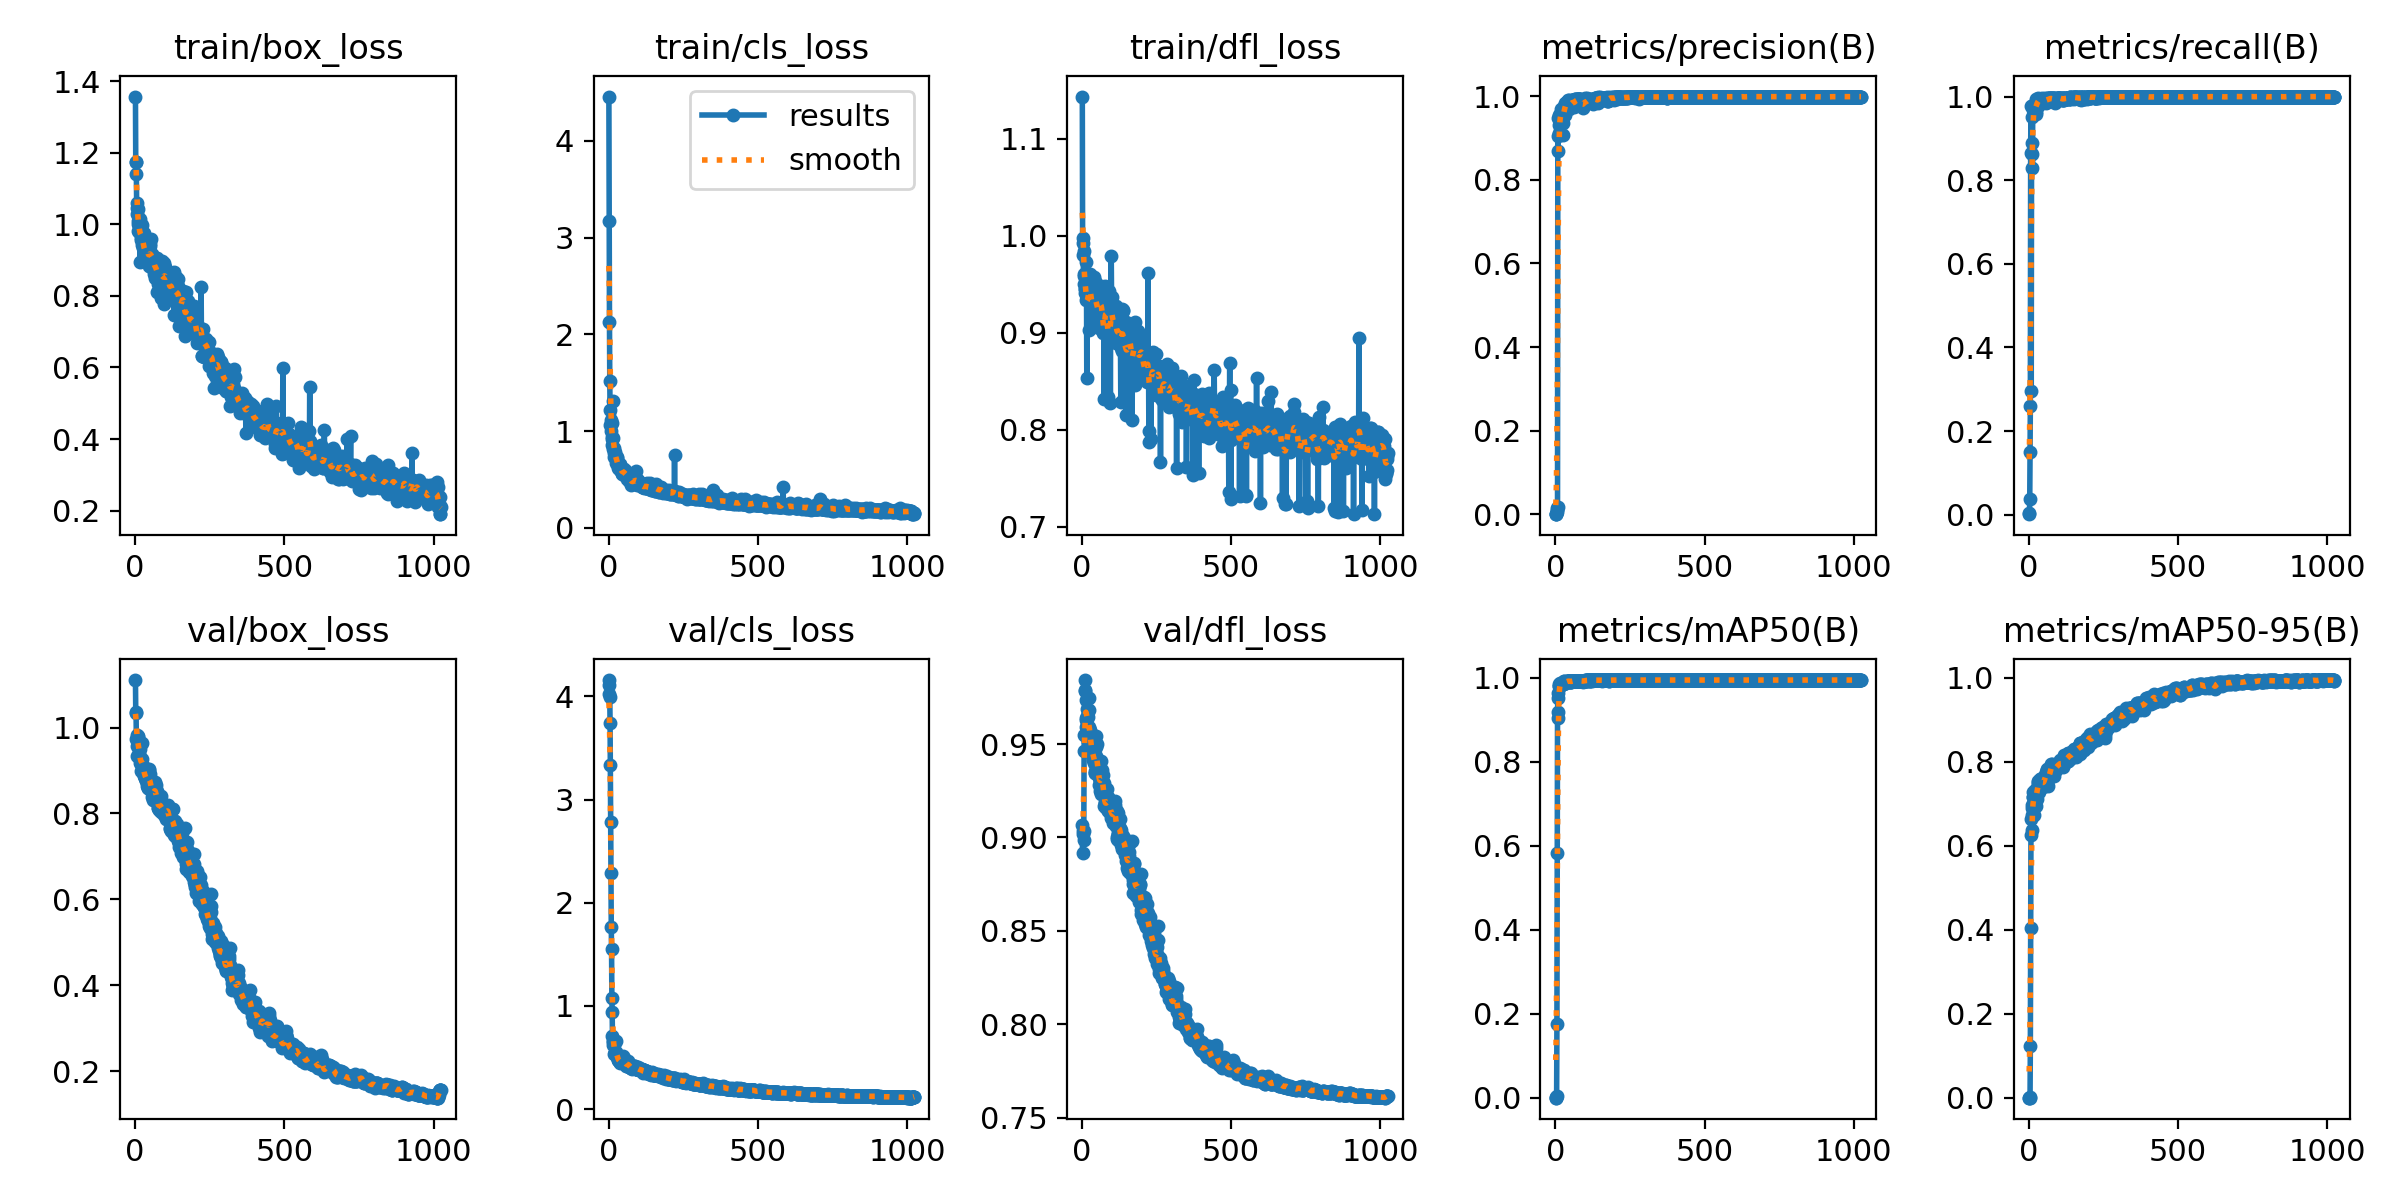

The table this chart was drawn from, first rows:
epoch, time, train/box_loss, train/cls_loss, train/dfl_loss, metrics/precision(B), metrics/recall(B), metrics/mAP50(B), metrics/mAP50-95(B), val/box_loss, val/cls_loss, val/dfl_loss, lr/pg0, lr/pg1, lr/pg2
1, 6.369, 1.357, 4.457, 1.144, 1e-05, 0.00128, 1e-05, 0, 1.111, 4.158, 0.9067, 0.0001222, 0.0001222, 0.0001222
2, 10.45, 1.174, 3.175, 0.998, 5e-05, 0.00383, 2e-05, 1e-05, 1.037, 4.113, 0.8917, 0.0002553, 0.0002553, 0.0002553
3, 14.2, 1.174, 2.123, 0.9799, 0.00134, 0.03808, 0.00084, 0.00038, 1.035, 4.02, 0.9032, 0.0003881, 0.0003881, 0.0003881
4, 18.41, 1.141, 1.521, 0.9931, 0.00585, 0.1489, 0.0045, 0.00183, 0.9739, 3.99, 0.9018, 0.0005207, 0.0005207, 0.0005207
5, 22.22, 1.059, 1.221, 0.9502, 0.00949, 0.2606, 0.1759, 0.123, 0.9573, 3.74, 0.8984, 0.000653, 0.000653, 0.000653
6, 25.91, 1.044, 1.066, 0.9589, 0.01362, 0.8639, 0.5835, 0.4047, 0.934, 3.334, 0.9037, 0.000785, 0.000785, 0.000785
7, 29.78, 1.028, 1.115, 0.9608, 0.01611, 0.9763, 0.9038, 0.6265, 0.9831, 2.785, 0.9464, 0.0009168, 0.0009168, 0.0009168
8, 33.61, 1.044, 1.076, 0.9839, 0.9044, 0.2962, 0.9532, 0.6628, 0.962, 2.29, 0.9549, 0.001048, 0.001048, 0.001048
9, 37.6, 0.9803, 1.006, 0.9415, 0.8686, 0.8628, 0.9181, 0.6377, 0.9793, 1.762, 0.9789, 0.001102, 0.001102, 0.001102
10, 41.39, 1.002, 1.08, 0.9449, 0.9483, 0.8897, 0.9648, 0.6733, 0.9777, 1.554, 0.9842, 0.001101, 0.001101, 0.001101
11, 45.33, 1.01, 0.9354, 0.945, 0.9319, 0.9519, 0.9808, 0.6968, 0.9738, 1.08, 0.9781, 0.0011, 0.0011, 0.0011
12, 49.52, 1.009, 0.9171, 0.942, 0.9562, 0.8292, 0.9805, 0.6892, 0.9352, 0.9369, 0.9627, 0.001099, 0.001099, 0.001099
13, 53.37, 0.9798, 0.8573, 0.973, 0.9123, 0.9672, 0.985, 0.7165, 0.9474, 0.7058, 0.9639, 0.001098, 0.001098, 0.001098
14, 57.31, 0.9952, 0.9264, 0.9338, 0.938, 0.9723, 0.986, 0.7162, 0.9383, 0.6632, 0.9736, 0.001097, 0.001097, 0.001097
15, 61.21, 1.015, 0.8144, 0.9605, 0.9552, 0.9808, 0.988, 0.7287, 0.917, 0.6489, 0.9589, 0.001096, 0.001096, 0.001096
16, 65, 0.8951, 1.307, 0.8538, 0.9569, 0.9677, 0.98, 0.6737, 0.9509, 0.6254, 0.9689, 0.001095, 0.001095, 0.001095
17, 68.68, 1.004, 0.825, 0.9345, 0.9459, 0.9649, 0.9858, 0.7215, 0.9276, 0.6332, 0.9602, 0.001094, 0.001094, 0.001094
18, 72.49, 0.9804, 0.7763, 0.9439, 0.9694, 0.9691, 0.986, 0.7202, 0.9141, 0.5374, 0.9651, 0.001093, 0.001093, 0.001093
19, 76.34, 0.9631, 0.7341, 0.9389, 0.9553, 0.972, 0.9843, 0.725, 0.917, 0.6219, 0.9646, 0.001092, 0.001092, 0.001092
20, 80.31, 0.9854, 0.7637, 0.9567, 0.957, 0.97, 0.9837, 0.7159, 0.9203, 0.5397, 0.9594, 0.001091, 0.001091, 0.001091
21, 83.97, 0.9576, 0.7849, 0.941, 0.9618, 0.9806, 0.9845, 0.733, 0.8996, 0.5489, 0.9509, 0.00109, 0.00109, 0.00109
22, 87.73, 0.9436, 0.7561, 0.9033, 0.9626, 0.9739, 0.9883, 0.6982, 0.9266, 0.5409, 0.9682, 0.001088, 0.001088, 0.001088
23, 91.45, 0.9701, 0.752, 0.9496, 0.9624, 0.9628, 0.9871, 0.7183, 0.9136, 0.5441, 0.9592, 0.001087, 0.001087, 0.001087
24, 95.25, 0.9976, 0.7268, 0.9582, 0.9066, 0.9578, 0.9849, 0.6942, 0.9648, 0.6607, 0.9748, 0.001086, 0.001086, 0.001086
25, 98.9, 0.9574, 0.7225, 0.9484, 0.9353, 0.9941, 0.9876, 0.7244, 0.9098, 0.5219, 0.9521, 0.001085, 0.001085, 0.001085
26, 102.8, 0.9353, 0.6755, 0.9359, 0.9613, 0.9762, 0.9861, 0.7127, 0.9046, 0.5528, 0.9575, 0.001084, 0.001084, 0.001084
27, 106.9, 0.9655, 0.7379, 0.9473, 0.9601, 0.9916, 0.986, 0.7357, 0.8944, 0.5287, 0.9497, 0.001083, 0.001083, 0.001083
28, 110.9, 0.948, 0.6889, 0.9603, 0.958, 0.9918, 0.9872, 0.7204, 0.9084, 0.5215, 0.9572, 0.001082, 0.001082, 0.001082
29, 114.5, 0.9086, 0.7223, 0.9443, 0.9716, 0.9771, 0.9918, 0.7525, 0.8881, 0.5096, 0.9488, 0.001081, 0.001081, 0.001081
30, 118.5, 0.9066, 0.6557, 0.9354, 0.977, 0.9815, 0.9923, 0.748, 0.8982, 0.4981, 0.9513, 0.00108, 0.00108, 0.00108
31, 122.3, 0.9749, 0.6392, 0.9265, 0.9559, 0.9965, 0.9898, 0.7435, 0.906, 0.4937, 0.9504, 0.001079, 0.001079, 0.001079
32, 126.2, 0.9185, 0.6219, 0.9304, 0.9722, 0.9922, 0.9901, 0.7537, 0.8823, 0.472, 0.9453, 0.001078, 0.001078, 0.001078
33, 130, 0.9255, 0.6607, 0.9328, 0.9839, 0.9868, 0.989, 0.7483, 0.8843, 0.4723, 0.9441, 0.001077, 0.001077, 0.001077
34, 133.9, 0.9001, 0.6117, 0.9317, 0.98, 0.9907, 0.988, 0.7441, 0.8829, 0.4687, 0.9449, 0.001076, 0.001076, 0.001076
35, 137.8, 0.9312, 0.618, 0.9144, 0.9792, 0.9953, 0.9903, 0.7272, 0.8889, 0.4747, 0.9469, 0.001074, 0.001074, 0.001074
36, 141.6, 0.956, 0.6147, 0.9389, 0.9849, 0.9927, 0.9908, 0.7584, 0.8775, 0.4673, 0.9455, 0.001073, 0.001073, 0.001073
37, 145.5, 0.9339, 0.6393, 0.9247, 0.983, 0.9925, 0.9907, 0.7458, 0.8842, 0.4564, 0.9444, 0.001072, 0.001072, 0.001072
38, 149.2, 0.9338, 0.6468, 0.9279, 0.9871, 0.9884, 0.9919, 0.7505, 0.8752, 0.4804, 0.9413, 0.001071, 0.001071, 0.001071
39, 152.9, 0.9557, 0.6579, 0.9576, 0.9875, 0.9829, 0.9921, 0.7476, 0.8942, 0.4491, 0.9462, 0.00107, 0.00107, 0.00107
40, 156.7, 0.9427, 0.5971, 0.926, 0.9771, 0.9861, 0.9912, 0.7495, 0.8838, 0.4879, 0.945, 0.001069, 0.001069, 0.001069
41, 160.4, 0.9077, 0.5911, 0.9192, 0.9825, 0.992, 0.992, 0.7601, 0.8637, 0.4545, 0.9398, 0.001068, 0.001068, 0.001068
42, 164.3, 0.9086, 0.5998, 0.9318, 0.9916, 0.9923, 0.9928, 0.7533, 0.8643, 0.4733, 0.9417, 0.001067, 0.001067, 0.001067
43, 168.1, 0.9596, 0.6044, 0.9533, 0.9897, 0.9926, 0.9928, 0.7627, 0.8582, 0.452, 0.9353, 0.001066, 0.001066, 0.001066
44, 172, 0.9084, 0.5602, 0.9129, 0.9792, 0.9875, 0.993, 0.7539, 0.8591, 0.4656, 0.9343, 0.001065, 0.001065, 0.001065
45, 175.8, 0.8833, 0.5632, 0.93, 0.987, 0.9958, 0.9924, 0.7576, 0.8589, 0.4555, 0.9347, 0.001064, 0.001064, 0.001064
46, 179.6, 0.8965, 0.5698, 0.9453, 0.969, 0.9929, 0.992, 0.7398, 0.9033, 0.4669, 0.9545, 0.001063, 0.001063, 0.001063
47, 183.4, 0.8978, 0.6008, 0.9463, 0.99, 0.995, 0.9929, 0.7519, 0.9012, 0.4721, 0.9485, 0.001062, 0.001062, 0.001062
48, 187.2, 0.94, 0.5853, 0.9363, 0.9867, 0.9935, 0.9929, 0.7482, 0.8759, 0.4932, 0.9438, 0.001061, 0.001061, 0.001061
49, 190.9, 0.9384, 0.5897, 0.9147, 0.9774, 0.9897, 0.9914, 0.7439, 0.8914, 0.5129, 0.95, 0.001059, 0.001059, 0.001059
50, 194.8, 0.9441, 0.6086, 0.929, 0.9799, 0.9862, 0.9897, 0.7553, 0.8696, 0.4938, 0.9411, 0.001058, 0.001058, 0.001058
51, 198.6, 0.901, 0.554, 0.9204, 0.9815, 0.9913, 0.9918, 0.7556, 0.8608, 0.4683, 0.9361, 0.001057, 0.001057, 0.001057
52, 202.4, 0.8996, 0.5714, 0.9261, 0.9828, 0.9927, 0.9902, 0.745, 0.873, 0.4487, 0.9399, 0.001056, 0.001056, 0.001056
53, 206.1, 0.8811, 0.5432, 0.9222, 0.9784, 0.9953, 0.991, 0.7553, 0.8655, 0.4533, 0.9377, 0.001055, 0.001055, 0.001055
54, 209.9, 0.9582, 0.5725, 0.945, 0.9789, 0.993, 0.9928, 0.7662, 0.8597, 0.4633, 0.9364, 0.001054, 0.001054, 0.001054
55, 213.7, 0.9134, 0.5883, 0.9125, 0.99, 0.9965, 0.9932, 0.7686, 0.8517, 0.4513, 0.9337, 0.001053, 0.001053, 0.001053
56, 217.6, 0.9112, 0.5682, 0.9261, 0.9847, 0.9885, 0.9919, 0.7694, 0.8572, 0.4473, 0.934, 0.001052, 0.001052, 0.001052
57, 221.6, 0.8933, 0.5465, 0.9049, 0.9901, 0.9838, 0.9926, 0.7631, 0.8478, 0.4384, 0.9318, 0.001051, 0.001051, 0.001051
58, 225.6, 0.9182, 0.5467, 0.9206, 0.992, 0.9932, 0.9936, 0.7767, 0.839, 0.4443, 0.928, 0.00105, 0.00105, 0.00105
59, 229.3, 0.9054, 0.5384, 0.9303, 0.9776, 0.9911, 0.9931, 0.7655, 0.845, 0.4307, 0.9298, 0.001049, 0.001049, 0.001049
60, 233.1, 0.9054, 0.5899, 0.9314, 0.9855, 0.9945, 0.9921, 0.7812, 0.8306, 0.4219, 0.9248, 0.001048, 0.001048, 0.001048
... 964 more rows
